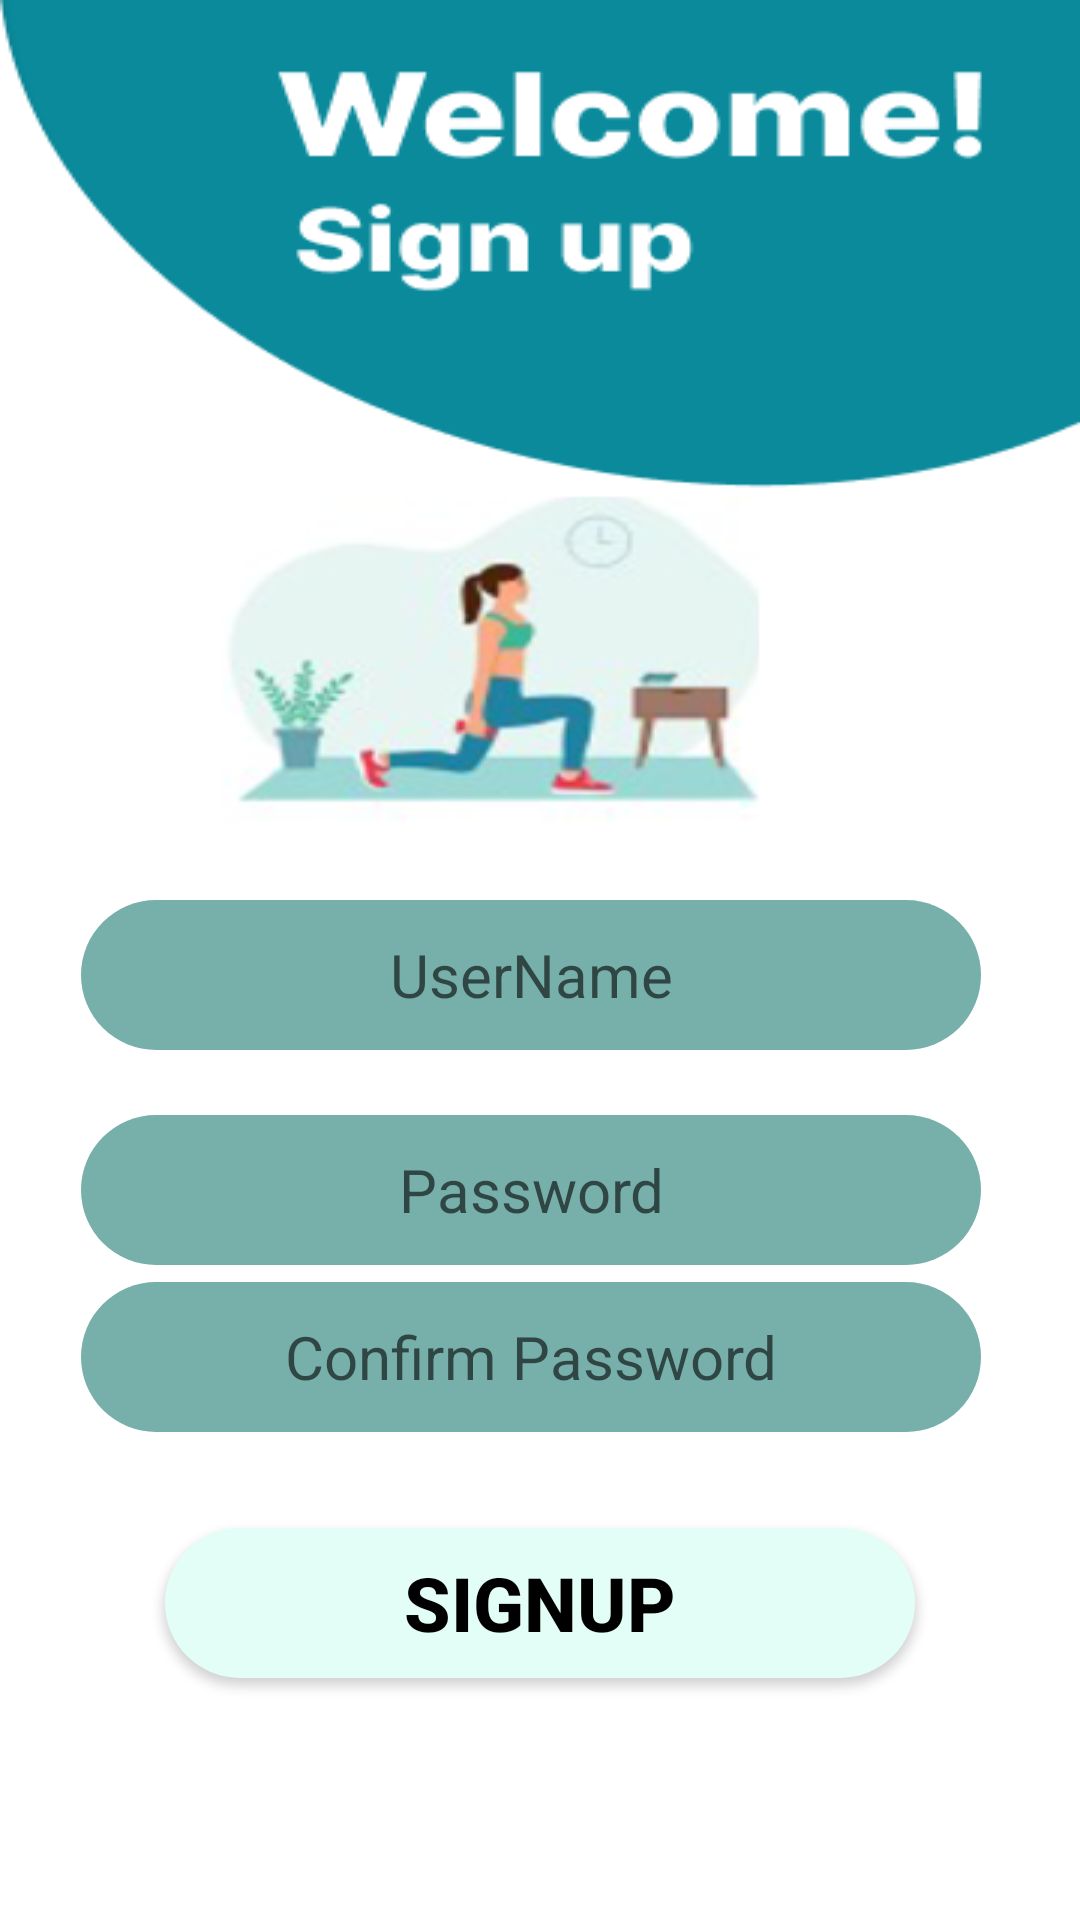

Reconstruct the res/layout file that produces this screen, plus the resources it refers to.
<!-- AndroidManifest.xml: application theme Theme.MyApplication -->
<!-- res/layout/activity_signup.xml -->
<?xml version="1.0" encoding="utf-8"?>
<androidx.constraintlayout.widget.ConstraintLayout xmlns:android="http://schemas.android.com/apk/res/android"
    xmlns:app="http://schemas.android.com/apk/res-auto"
    xmlns:tools="http://schemas.android.com/tools"
    android:layout_width="match_parent"
    android:layout_height="match_parent"
    android:background="@drawable/signup"
    tools:context=".signup">

    <EditText
        android:id="@+id/username"
        android:layout_width="300dp"
        android:layout_height="50dp"
        android:layout_marginTop="10sp"
        android:ems="10"
        android:inputType="textPersonName"
        android:hint="UserName"
        android:textAlignment="center"
        android:textSize="20sp"
        android:textColor="#000"
        android:background="@drawable/dt"
        app:layout_constraintBottom_toBottomOf="parent"
        app:layout_constraintEnd_toEndOf="parent"
        app:layout_constraintHorizontal_bias="0.452"
        app:layout_constraintStart_toStartOf="parent"
        app:layout_constraintTop_toTopOf="parent" />


    <EditText
        android:id="@+id/password"
        android:layout_width="300dp"
        android:layout_height="50dp"
        android:layout_marginTop="5sp"
        android:background="@drawable/dt"
        android:ems="10"
        android:hint="Password"
        android:inputType="textPassword"
        android:textAlignment="center"
        android:textColor="#000"
        android:textSize="20sp"
        app:layout_constraintBottom_toBottomOf="parent"
        app:layout_constraintEnd_toEndOf="parent"
        app:layout_constraintHorizontal_bias="0.45"
        app:layout_constraintStart_toStartOf="parent"
        app:layout_constraintTop_toBottomOf="@+id/username"
        app:layout_constraintVertical_bias="0.071" />

    <EditText
        android:id="@+id/cPassword"
        android:layout_width="300sp"
        android:layout_height="50sp"
        android:layout_marginTop="-100sp"
        android:background="@drawable/dt"
        android:ems="10"
        android:hint="Confirm Password"
        android:inputType="textPassword"
        android:textAlignment="center"
        android:textColor="#000"
        android:textSize="20sp"
        app:layout_constraintBottom_toBottomOf="parent"
        app:layout_constraintEnd_toEndOf="parent"
        app:layout_constraintHorizontal_bias="0.45"
        app:layout_constraintStart_toStartOf="parent"
        app:layout_constraintTop_toBottomOf="@+id/password"
        app:layout_constraintVertical_bias="0.393" />

    <Button
        android:id="@+id/signup"
        android:layout_width="250dp"
        android:layout_height="50dp"
        android:text="Signup"
        android:background="@drawable/bts"
        android:textColor="#000"
        android:textSize="25sp"
        android:textStyle="bold"
        android:layout_marginTop="1sp"
        app:layout_constraintBottom_toBottomOf="parent"
        app:layout_constraintEnd_toEndOf="parent"
        app:layout_constraintStart_toStartOf="parent"
        app:layout_constraintTop_toTopOf="@+id/cPassword" />

</androidx.constraintlayout.widget.ConstraintLayout>
<!-- resources referenced by this layout -->
<resources>
  <!-- drawable bts (drawable) -->
  <?xml version="1.0" encoding="utf-8"?>
  <selector xmlns:android="http://schemas.android.com/apk/res/android">
  <item android:state_pressed="true">
      <shape android:shape="rectangle">
          <corners android:radius="50sp"/>
          <solid android:color="#000"/>
  
      </shape>
  </item>
      <item android:state_enabled="true">
          <shape android:shape="rectangle">
              <solid android:color="#E3FEF7"/>
              <corners android:radius="50sp"/>
          </shape>
      </item>
  </selector>
  <!-- drawable dt (drawable) -->
  <?xml version="1.0" encoding="utf-8"?>
  <shape android:shape="rectangle" xmlns:android="http://schemas.android.com/apk/res/android">
  
      <solid android:color="#77B0AA"/>
      <corners android:radius="50sp"/>
  
  </shape>
  <!-- drawable signup: png bitmap (drawable, 43260 bytes) -->
  <style name="Theme.MyApplication" parent="Theme.AppCompat.DayNight.NoActionBar">
          
          <item name="colorPrimary">@color/purple_500</item>
          <item name="colorPrimaryVariant">#003C43</item>
          <item name="colorOnPrimary">@color/white</item>
          
          <item name="colorSecondary">@color/teal_200</item>
          <item name="colorSecondaryVariant">@color/teal_700</item>
          <item name="colorOnSecondary">@color/black</item>
          
          <item name="android:statusBarColor">?attr/colorPrimaryVariant</item>
          
      </style>
  <!-- not gathered from this repository: default colours our renderer supplied (Android Studio template values) -->
  <color name="purple_500">#FF6200EE</color>
  <color name="teal_200">#FF03DAC5</color>
  <color name="teal_700">#FF018786</color>
  <color name="black">#FF000000</color>
  <color name="white">#FFFFFFFF</color>
</resources>
